Run: headless pygame with SDL's dummy video driver; simulated clock (each Clock.tick advances the game by its frame time, no real sleeping); random seed 0; keys injected as events and as key.get_pressed() state; no mouse input.
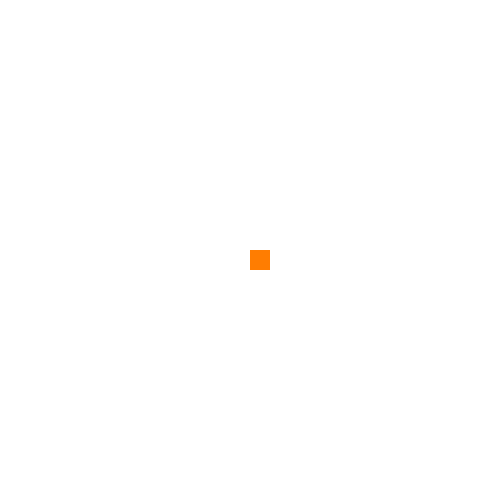
Frame 1 of 4 · flips 1–60 · no input
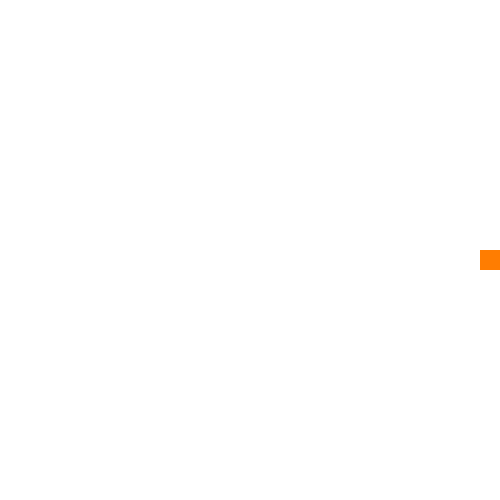
Frame 2 of 4 · flips 61–180 · tapped SPACE, RETURN · held RIGHT (→), D
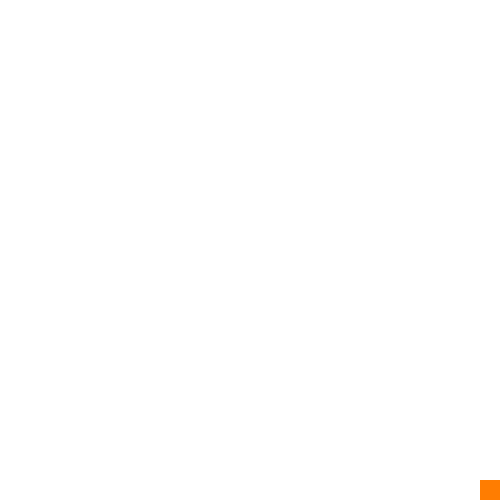
Frame 3 of 4 · flips 181–300 · held DOWN (↓), S
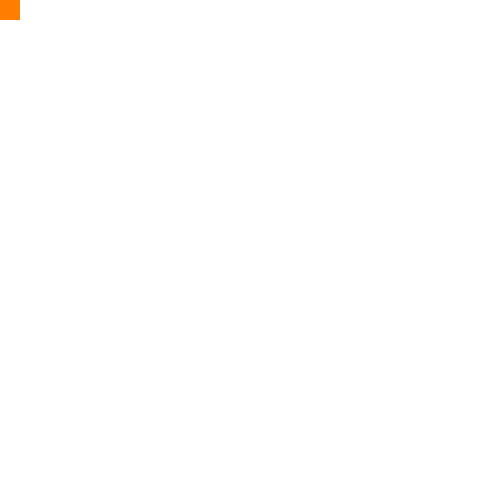
Frame 4 of 4 · flips 301–420 · held LEFT (←), A, UP (↑), W

The pygame program that drew these frames:

import pygame as game

game.init()
bergerak = True

# membuat windownya 
lebar_window = 500
panjang_window = 500
window = game.display.set_mode((lebar_window, panjang_window))

# posis,ukuran dan kecepatan
posX = 250
posY = 250
pan = 20
leb = 20
sp = 10

# kode programnya
while bergerak:
    game.time.delay(10)

# Program untuk keluar dari windo (Input user)
    for event in game.event.get():
        if event.type == game.QUIT:
            bergerak = False

    # Mengambil kontrol dari keyboard
    tombol = game.key.get_pressed()

    # Code untuk menggerakan
    if tombol[game.K_LEFT] and posX > 0:
        posX -= sp
        
    if tombol[game.K_RIGHT] and posX < lebar_window-leb:
        posX += sp

    if tombol[game.K_DOWN] and posY < panjang_window-pan:
        posY += sp

    if tombol[game.K_UP] and posY > 0:
        posY -= sp

# aset dalam game
    window.fill((255,255,255))
    game.draw.rect(window,(255,125,1),(posX,posY,pan,leb))
    game.display.update()

game.quit()
